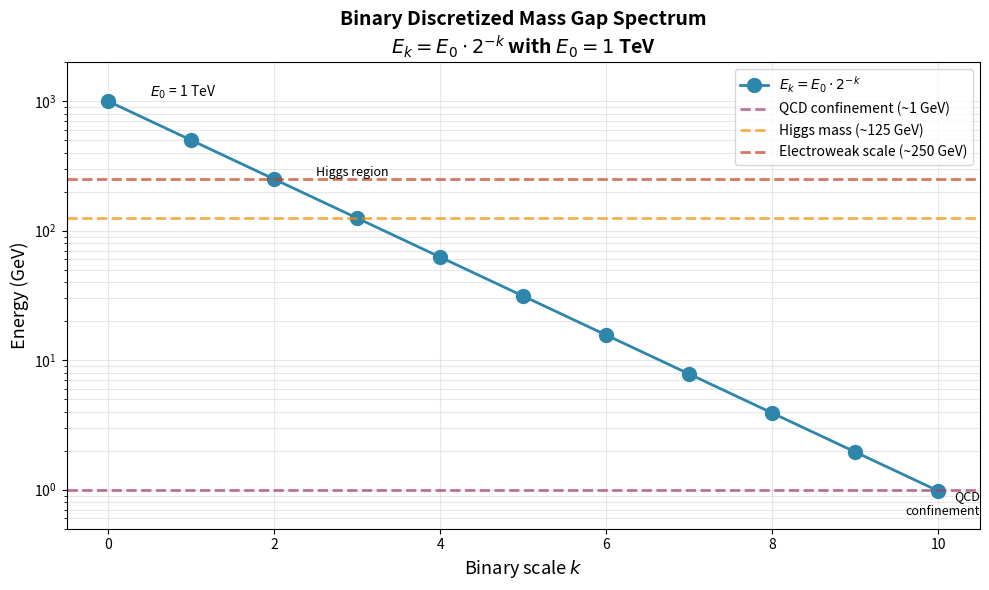

Source code (Python): (Note: this script raises an exception after producing the figure.)
#!/usr/bin/env python3
"""
Generate Yang-Mills mass gap discretization figure
Shows binary energy spectrum E_k = E_0 * 2^(-k)
"""

import matplotlib.pyplot as plt
import numpy as np

# Energy scales
k = np.arange(0, 11)
E0 = 1000.0  # GeV (TeV scale)
E_k = E0 * 2.0**(-k)

# Create figure
plt.figure(figsize=(10, 6))
plt.semilogy(k, E_k, 'o-', linewidth=2, markersize=10, color='#2E86AB', label='$E_k = E_0 \cdot 2^{-k}$')

# Mark important energy scales
plt.axhline(y=1, color='#A23B72', linestyle='--', linewidth=2, alpha=0.7, label='QCD confinement (~1 GeV)')
plt.axhline(y=125, color='#F18F01', linestyle='--', linewidth=2, alpha=0.7, label='Higgs mass (~125 GeV)')
plt.axhline(y=250, color='#C73E1D', linestyle='--', linewidth=2, alpha=0.7, label='Electroweak scale (~250 GeV)')

# Annotations
plt.text(0.5, 1000, '$E_0$ = 1 TeV', fontsize=10, verticalalignment='bottom')
plt.text(2.5, 250, 'Higgs region', fontsize=9, verticalalignment='bottom')
plt.text(10.5, 1, 'QCD\nconfinement', fontsize=9, verticalalignment='top', horizontalalignment='right')

# Labels and formatting
plt.xlabel('Binary scale $k$', fontsize=13)
plt.ylabel('Energy (GeV)', fontsize=13)
plt.title('Binary Discretized Mass Gap Spectrum\n$E_k = E_0 \cdot 2^{-k}$ with $E_0 = 1$ TeV', fontsize=14, fontweight='bold')
plt.grid(True, alpha=0.3, which='both')
plt.legend(fontsize=10, loc='upper right')
plt.ylim(0.5, 2000)
plt.xlim(-0.5, 10.5)
plt.tight_layout()

# Save
output_path = '/home/<user>/relacionalidadegeral/papers/figures/yang_mills_mass_gap.png'
plt.savefig(output_path, dpi=150, bbox_inches='tight')
print(f"Saved: {output_path}")
plt.close()
